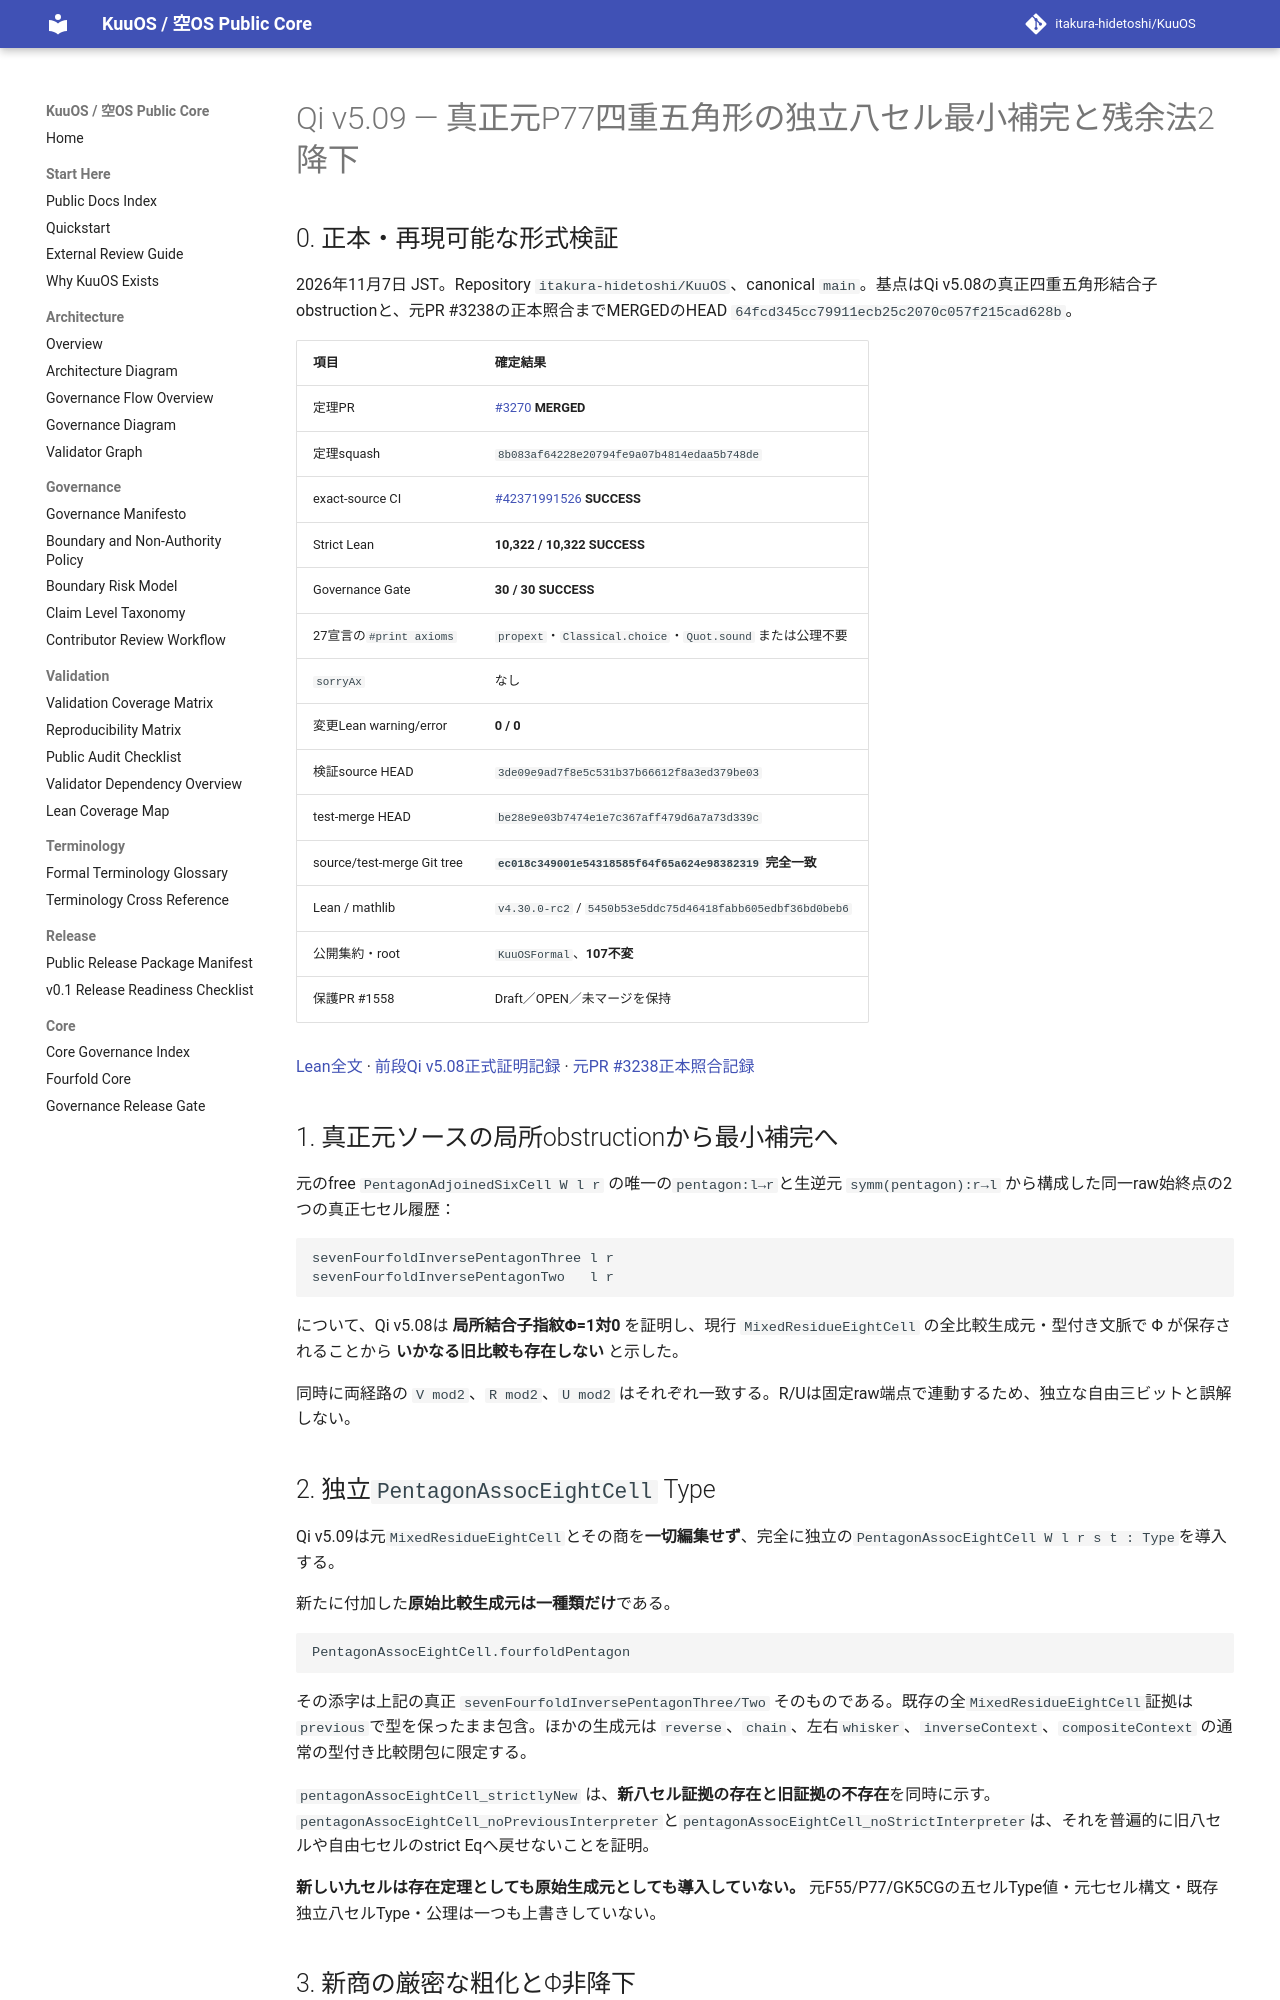

repository: itakura-hidetoshi/KuuOS · page: formal/Qi-v5_09-original-P77-fourfold-pentagon-minimal-eighth-completion-verified-20261107/index.html · generator: mkdocs

# Qi v5.09 — 真正元P77四重五角形の独立八セル最小補完と残余法2降下

## 0. 正本・再現可能な形式検証

2026年11月7日 JST。Repository `itakura-hidetoshi/KuuOS`、canonical `main`。基点はQi v5.08の真正四重五角形結合子obstructionと、元PR #3238の正本照合までMERGEDのHEAD `64fcd345cc79911ecb25c2070c057f215cad628b`。

| 項目 | 確定結果 |
|---|---|
| 定理PR | [#3270](https://github.com/itakura-hidetoshi/KuuOS/pull/3270) **MERGED** |
| 定理squash | `8b083af64228e20794fe9a07b4814edaa5b748de` |
| exact-source CI | [#42371991526](https://github.com/itakura-hidetoshi/KuuOS/actions/runs/42371991526) **SUCCESS** |
| Strict Lean | **10,322 / 10,322 SUCCESS** |
| Governance Gate | **30 / 30 SUCCESS** |
| 27宣言の`#print axioms` | `propext`・`Classical.choice`・`Quot.sound` または公理不要 |
| `sorryAx` | なし |
| 変更Lean warning/error | **0 / 0** |
| 検証source HEAD | `3de09e9ad7f8e5c531b37b66612f8a3ed379be03` |
| test-merge HEAD | `be28e9e03b7474e1e7c367aff479d6a7a73d339c` |
| source/test-merge Git tree | **`ec018c349001e54318585f64f65a624e98382319` 完全一致** |
| Lean / mathlib | `v4.30.0-rc2` / `5450b53e5ddc75d46418fabb605edbf36bd0beb6` |
| 公開集約・root | `KuuOSFormal`、**107不変** |
| 保護PR #1558 | Draft／OPEN／未マージを保持 |

[Lean全文](../../formal/KUOS/Architecture/QiWuxingGK5CHP77FourfoldPentagonMinimalHigherCompletionV5_09.lean) · [前段Qi v5.08正式証明記録](Qi-v5_08-original-P77-fourfold-inverse-pentagon-associator-obstruction.md) · [元PR #3238正本照合記録](Qi-v5_07-PR3238-canonical-V2-parity-reconciliation-verified-20261107.md)

## 1. 真正元ソースの局所obstructionから最小補完へ

元のfree `PentagonAdjoinedSixCell W l r` の唯一の`pentagon:l→r`と生逆元 `symm(pentagon):r→l` から構成した同一raw始終点の2つの真正七セル履歴：

```lean
sevenFourfoldInversePentagonThree l r
sevenFourfoldInversePentagonTwo   l r
```

について、Qi v5.08は **局所結合子指紋Φ=1対0** を証明し、現行 `MixedResidueEightCell` の全比較生成元・型付き文脈で Φ が保存されることから **いかなる旧比較も存在しない** と示した。

同時に両経路の `V mod2`、`R mod2`、`U mod2` はそれぞれ一致する。R/Uは固定raw端点で連動するため、独立な自由三ビットと誤解しない。

## 2. 独立`PentagonAssocEightCell` Type

Qi v5.09は元`MixedResidueEightCell`とその商を**一切編集せず**、完全に独立の`PentagonAssocEightCell W l r s t : Type`を導入する。

新たに付加した**原始比較生成元は一種類だけ**である。

```lean
PentagonAssocEightCell.fourfoldPentagon
```

その添字は上記の真正 `sevenFourfoldInversePentagonThree/Two` そのものである。既存の全`MixedResidueEightCell`証拠は`previous`で型を保ったまま包含。ほかの生成元は `reverse`、`chain`、左右`whisker`、`inverseContext`、`compositeContext` の通常の型付き比較閉包に限定する。

`pentagonAssocEightCell_strictlyNew` は、**新八セル証拠の存在と旧証拠の不存在**を同時に示す。`pentagonAssocEightCell_noPreviousInterpreter`と`pentagonAssocEightCell_noStrictInterpreter`は、それを普遍的に旧八セルや自由七セルのstrict Eqへ戻せないことを証明。

**新しい九セルは存在定理としても原始生成元としても導入していない。** 元F55/P77/GK5CGの五セルType値・元七セル構文・既存独立八セルType・公理は一つも上書きしていない。
